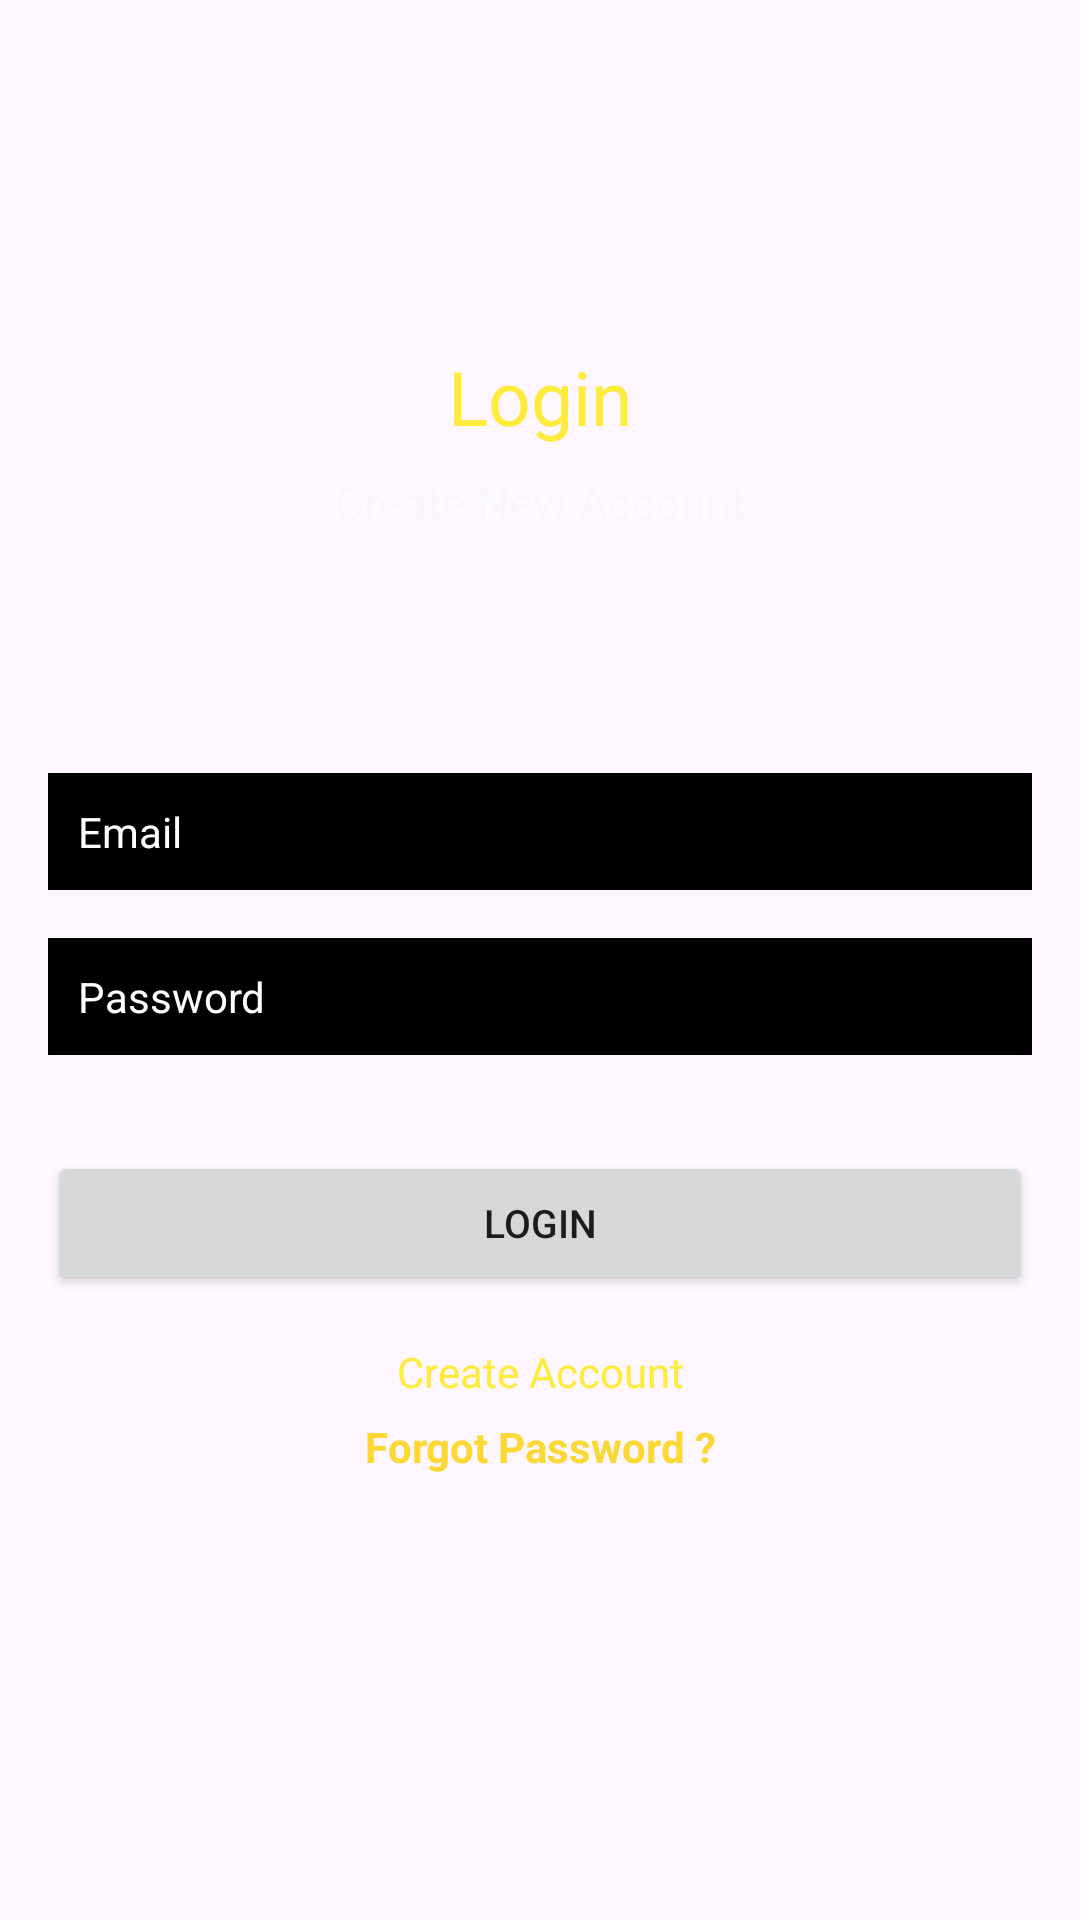

This screen was rendered from an Android layout file. Write that file and the resources it references.
<!-- AndroidManifest.xml: application theme Theme.FindRoom -->
<!-- res/layout/login.xml -->
<?xml version="1.0" encoding="utf-8"?>
<androidx.constraintlayout.widget.ConstraintLayout xmlns:android="http://schemas.android.com/apk/res/android"
    xmlns:app="http://schemas.android.com/apk/res-auto"
    xmlns:tools="http://schemas.android.com/tools"
    android:layout_width="match_parent"
    android:layout_height="match_parent"
    tools:context=".LoginAct">

    <TextView
        android:id="@+id/textView"
        android:layout_width="wrap_content"
        android:layout_height="wrap_content"
        android:text="Login"
        android:textColor="#FFEB3B"
        android:textSize="25sp"
        app:layout_constraintBottom_toBottomOf="parent"
        app:layout_constraintEnd_toEndOf="parent"
        app:layout_constraintStart_toStartOf="parent"
        app:layout_constraintTop_toTopOf="parent"
        app:layout_constraintVertical_bias="0.19" />

    <TextView
        android:id="@+id/textView2"
        android:layout_width="wrap_content"
        android:layout_height="wrap_content"
        android:layout_marginTop="8dp"
        android:text="Create New Account"
        android:textColor="#F7F7F8"
        android:textSize="15sp"
        app:layout_constraintEnd_toEndOf="parent"
        app:layout_constraintStart_toStartOf="parent"
        app:layout_constraintTop_toBottomOf="@+id/textView" />

    <EditText
        android:id="@+id/Email"
        android:layout_width="0dp"
        android:layout_height="wrap_content"
        android:layout_marginStart="16dp"
        android:layout_marginEnd="16dp"
        android:background="@android:color/black"
        android:ems="10"
        android:hint="Email"
        android:inputType="textEmailAddress"
        android:padding="10dp"
        android:textColor="#FFFFFF"
        android:textColorHint="#FFFFFF"
        android:textSize="14sp"
        app:layout_constraintBottom_toBottomOf="parent"
        app:layout_constraintEnd_toEndOf="parent"
        app:layout_constraintStart_toStartOf="parent"
        app:layout_constraintTop_toBottomOf="@+id/textView2"
        app:layout_constraintVertical_bias="0.19" />

    <EditText
        android:id="@+id/password"
        android:layout_width="0dp"
        android:layout_height="wrap_content"
        android:layout_marginStart="16dp"
        android:layout_marginTop="16dp"
        android:layout_marginEnd="16dp"
        android:background="@android:color/black"
        android:ems="10"
        android:hint="Password"
        android:inputType="textPassword"
        android:padding="10dp"
        android:textColor="#FFFFFF"
        android:textColorHint="#FFFFFF"
        android:textSize="14sp"
        app:layout_constraintEnd_toEndOf="parent"
        app:layout_constraintStart_toStartOf="parent"
        app:layout_constraintTop_toBottomOf="@+id/Email" />

    <Button
        android:id="@+id/loginBtn"
        android:layout_width="0dp"
        android:layout_height="wrap_content"
        android:layout_marginStart="16dp"
        android:layout_marginTop="32dp"
        android:layout_marginEnd="16dp"
        android:text="Login"
        android:textSize="13sp"
        app:layout_constraintEnd_toEndOf="parent"
        app:layout_constraintStart_toStartOf="parent"
        app:layout_constraintTop_toBottomOf="@+id/password" />

    <TextView
        android:id="@+id/createText"
        android:layout_width="wrap_content"
        android:layout_height="wrap_content"
        android:layout_marginTop="16dp"
        android:text= "Create Account"
        android:textColor="#FFEB3B"
        app:layout_constraintEnd_toEndOf="parent"
        app:layout_constraintStart_toStartOf="parent"
        app:layout_constraintTop_toBottomOf="@+id/loginBtn" />

    <ProgressBar
        android:id="@+id/progressBar"
        style="?android:attr/progressBarStyle"
        android:layout_width="wrap_content"
        android:layout_height="wrap_content"
        android:visibility="invisible"
        app:layout_constraintBottom_toBottomOf="parent"
        app:layout_constraintEnd_toEndOf="parent"
        app:layout_constraintStart_toStartOf="parent"
        app:layout_constraintTop_toBottomOf="@+id/createText"
        app:layout_constraintVertical_bias="0.39" />

    <TextView
        android:id="@+id/forgotPassword"
        android:layout_width="wrap_content"
        android:layout_height="wrap_content"
        android:text="Forgot Password ?"
        android:textColor="#FDD835"
        android:textStyle="bold"
        app:layout_constraintBottom_toTopOf="@+id/progressBar"
        app:layout_constraintEnd_toEndOf="parent"
        app:layout_constraintStart_toStartOf="parent"
        app:layout_constraintTop_toBottomOf="@+id/createText"
        app:layout_constraintVertical_bias="0.19999999" />

</androidx.constraintlayout.widget.ConstraintLayout>
<!-- resources referenced by this layout -->
<resources>
  <style name="Theme.FindRoom" parent="Base.Theme.FindRoom" />
  <style name="Base.Theme.FindRoom" parent="Theme.Material3.DayNight.NoActionBar">
          
          
      </style>
</resources>
